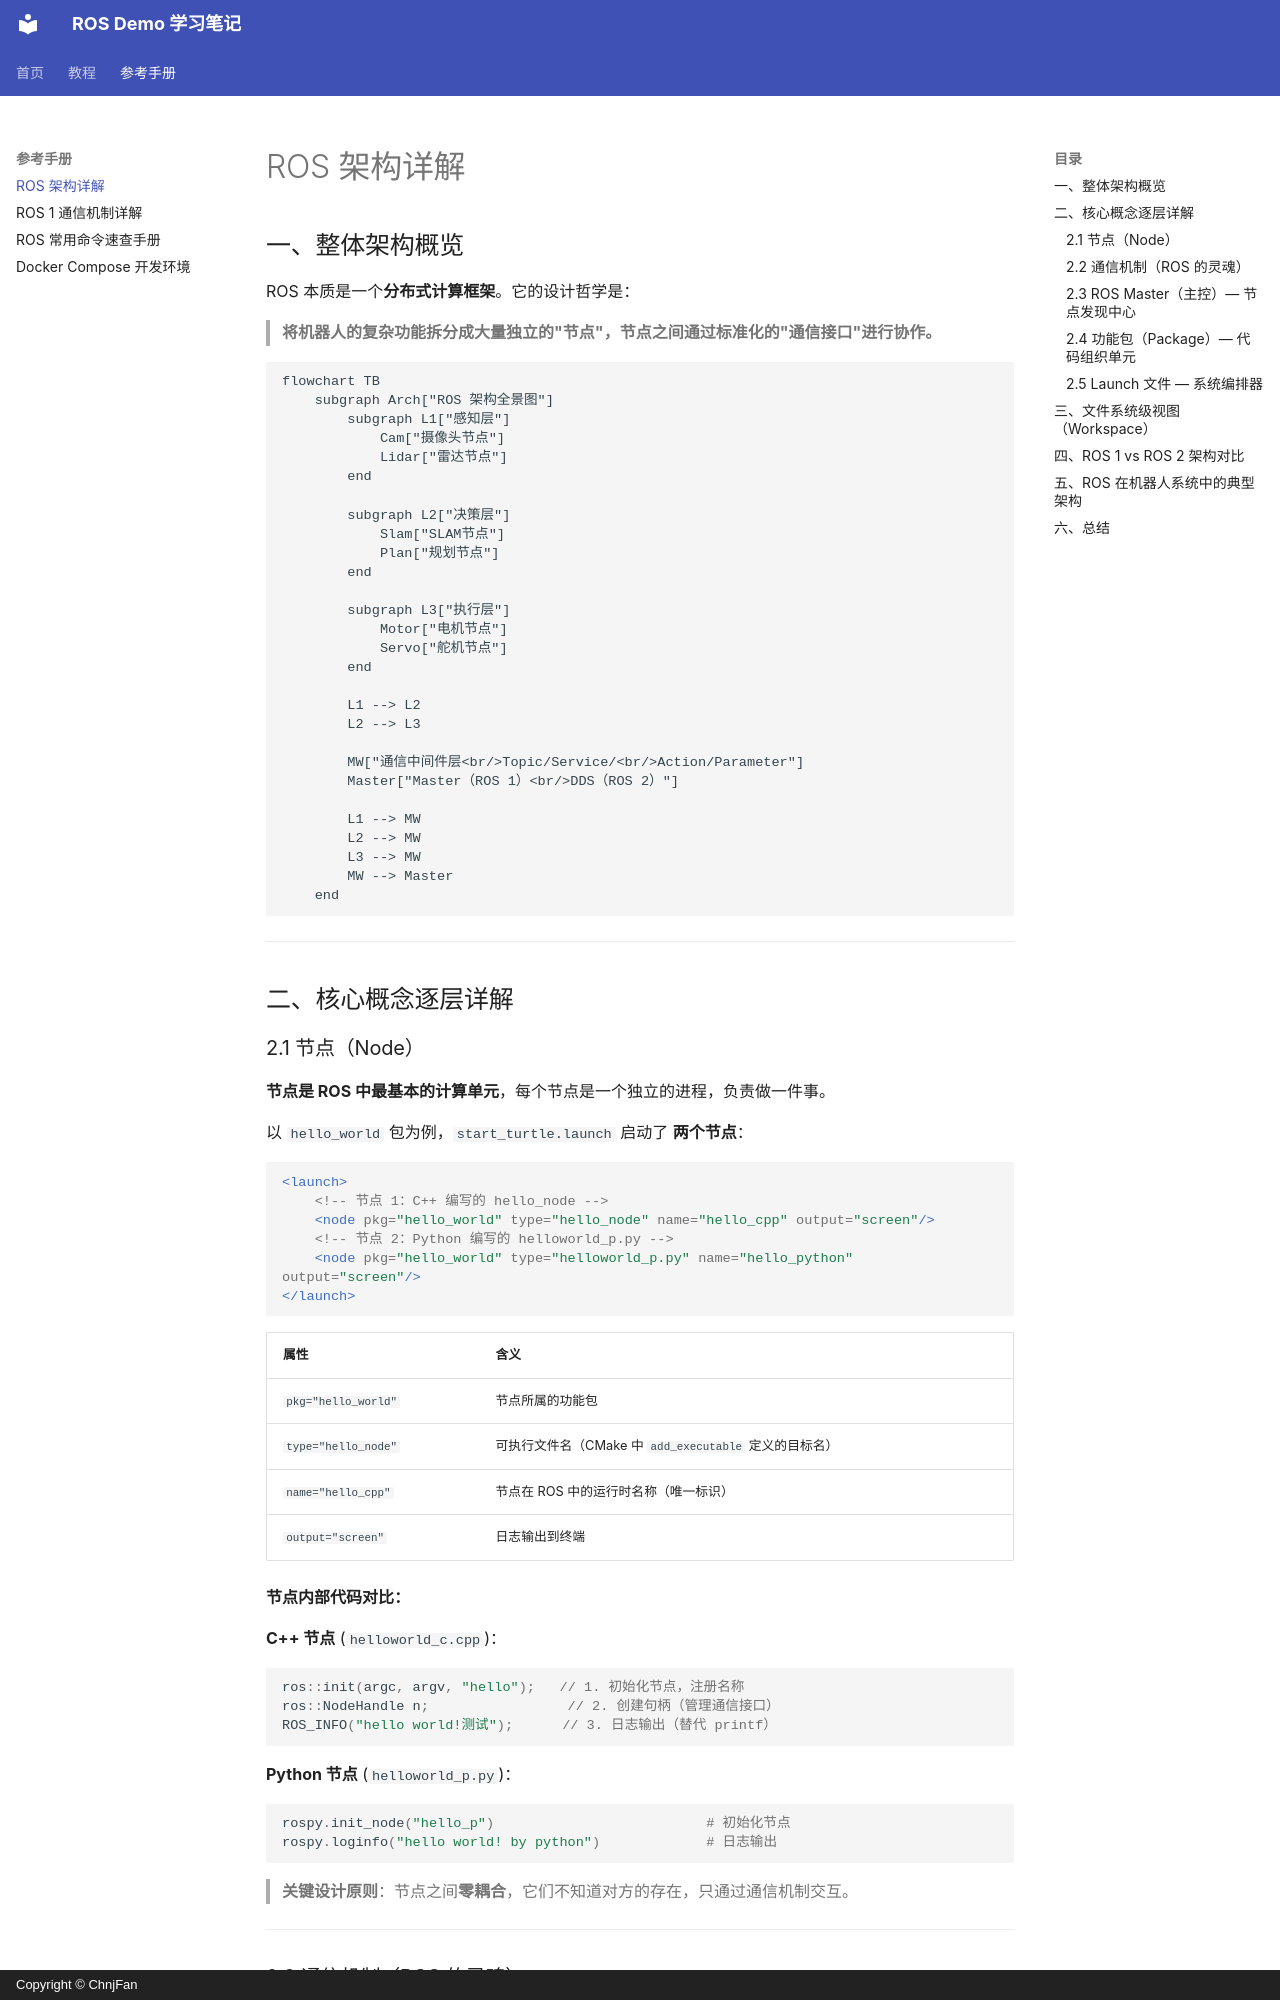

repository: ChnjFan/ros_demo · page: arch/index.html · generator: mkdocs · copyright: Copyright © ChnjFan

# ROS 架构详解

## 一、整体架构概览

ROS 本质是一个**分布式计算框架**。它的设计哲学是：

> **将机器人的复杂功能拆分成大量独立的"节点"，节点之间通过标准化的"通信接口"进行协作。**

```mermaid
flowchart TB
    subgraph Arch["ROS 架构全景图"]
        subgraph L1["感知层"]
            Cam["摄像头节点"]
            Lidar["雷达节点"]
        end

        subgraph L2["决策层"]
            Slam["SLAM节点"]
            Plan["规划节点"]
        end

        subgraph L3["执行层"]
            Motor["电机节点"]
            Servo["舵机节点"]
        end

        L1 --> L2
        L2 --> L3

        MW["通信中间件层<br/>Topic/Service/<br/>Action/Parameter"]
        Master["Master（ROS 1）<br/>DDS（ROS 2）"]

        L1 --> MW
        L2 --> MW
        L3 --> MW
        MW --> Master
    end
```

---

## 二、核心概念逐层详解

### 2.1 节点（Node）

**节点是 ROS 中最基本的计算单元**，每个节点是一个独立的进程，负责做一件事。

以 `hello_world` 包为例，`start_turtle.launch` 启动了 **两个节点**：

```xml
<launch>
    <!-- 节点 1：C++ 编写的 hello_node -->
    <node pkg="hello_world" type="hello_node" name="hello_cpp" output="screen"/>
    <!-- 节点 2：Python 编写的 helloworld_p.py -->
    <node pkg="hello_world" type="helloworld_p.py" name="hello_python" output="screen"/>
</launch>
```

| 属性 | 含义 |
|------|------|
| `pkg="hello_world"` | 节点所属的功能包 |
| `type="hello_node"` | 可执行文件名（CMake 中 `add_executable` 定义的目标名） |
| `name="hello_cpp"` | 节点在 ROS 中的运行时名称（唯一标识） |
| `output="screen"` | 日志输出到终端 |

**节点内部代码对比：**

**C++ 节点** (`helloworld_c.cpp`)：
```cpp
ros::init(argc, argv, "hello");   // 1. 初始化节点，注册名称
ros::NodeHandle n;                 // 2. 创建句柄（管理通信接口）
ROS_INFO("hello world!测试");      // 3. 日志输出（替代 printf）
```

**Python 节点** (`helloworld_p.py`)：
```python
rospy.init_node("hello_p")                          # 初始化节点
rospy.loginfo("hello world! by python")             # 日志输出
```

> **关键设计原则**：节点之间**零耦合**，它们不知道对方的存在，只通过通信机制交互。

---

### 2.2 通信机制（ROS 的灵魂）

ROS 提供了 **四种通信方式**，覆盖所有机器人应用场景：
